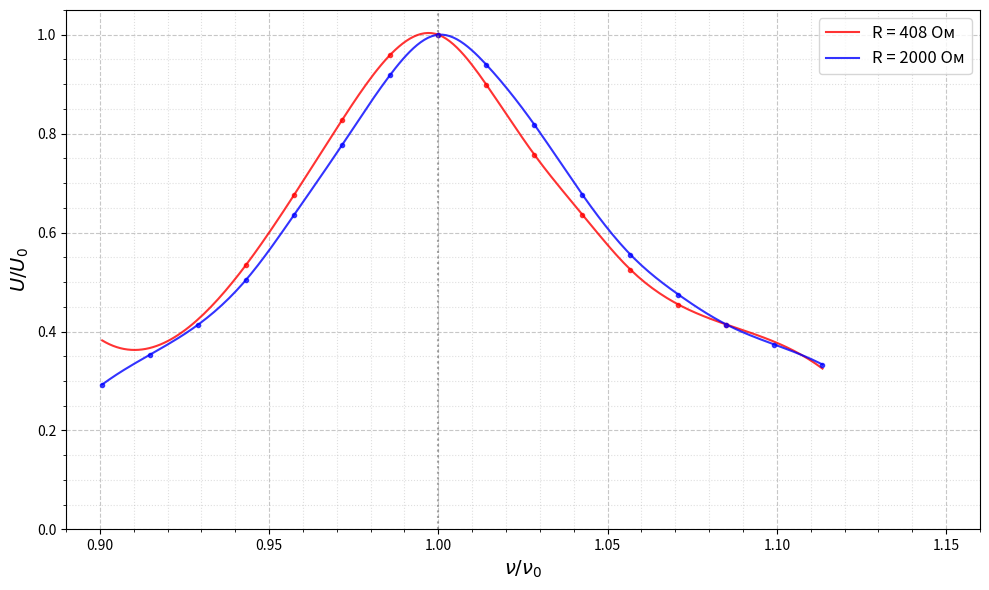

Python code for this plot:
import numpy as np
import matplotlib.pyplot as plt
from scipy.interpolate import CubicSpline

# Данные для 408 Ом
nu_nu0_408 = np.array([1, 0.985815603, 0.971631206, 0.957446809, 0.943262411, 
                       1.014184397, 1.028368794, 1.042553191, 1.056737589, 
                       1.070921986, 1.085106383])
U_U0_408 = np.array([1, 0.95959596, 0.828282828, 0.676767677, 0.535353535, 
                     0.898989899, 0.757575758, 0.636363636, 0.525252525, 
                     0.454545455, 0.414141414])

# Данные для 2000 Ом
nu_nu0_2000 = np.array([1, 0.985815603, 0.971631206, 0.957446809, 0.943262411, 
                        0.929078014, 0.914893617, 0.90070922, 1.014184397, 
                        1.028368794, 1.042553191, 1.056737589, 1.070921986, 
                        1.085106383, 1.09929078, 1.113475177])
U_U0_2000 = np.array([1, 0.919191919, 0.777777778, 0.636363636, 0.505050505, 
                      0.414141414, 0.353535354, 0.292929293, 0.939393939, 
                      0.818181818, 0.676767677, 0.555555556, 0.474747475, 
                      0.414141414, 0.373737374, 0.333333333])

# Сортировка данных для плавных кривых
sort_idx_408 = np.argsort(nu_nu0_408)
sort_idx_2000 = np.argsort(nu_nu0_2000)

nu_nu0_408_sorted = nu_nu0_408[sort_idx_408]
U_U0_408_sorted = U_U0_408[sort_idx_408]

nu_nu0_2000_sorted = nu_nu0_2000[sort_idx_2000]
U_U0_2000_sorted = U_U0_2000[sort_idx_2000]

# Создание сглаженных кривых с помощью кубических сплайнов
cs_408 = CubicSpline(nu_nu0_408_sorted, U_U0_408_sorted)
cs_2000 = CubicSpline(nu_nu0_2000_sorted, U_U0_2000_sorted)

# Генерация большего количества точек для плавных кривых
nu_nu0_smooth = np.linspace(min(nu_nu0_2000_sorted.min(), nu_nu0_408_sorted.min()), 
                           max(nu_nu0_2000_sorted.max(), nu_nu0_408_sorted.max()), 200)

U_U0_408_smooth = cs_408(nu_nu0_smooth)
U_U0_2000_smooth = cs_2000(nu_nu0_smooth)

# Построение графика
plt.figure(figsize=(10, 6))

# Сглаженные резонансные кривые
plt.plot(nu_nu0_smooth, U_U0_408_smooth, 'r-', linewidth=1.5, alpha=0.8, label='R = 408 Ом')
plt.plot(nu_nu0_smooth, U_U0_2000_smooth, 'b-', linewidth=1.5, alpha=0.8, label='R = 2000 Ом')

# Экспериментальные точки (тонкие)
plt.plot(nu_nu0_408_sorted, U_U0_408_sorted, 'ro', markersize=3, alpha=0.7)
plt.plot(nu_nu0_2000_sorted, U_U0_2000_sorted, 'bo', markersize=3, alpha=0.7)

# Настройка графика
plt.xlabel(r'$\nu/\nu_0$', fontsize=14)
plt.ylabel(r'$U/U_0$', fontsize=14)
# plt.title('Резонансные кривые колебательного контура', fontsize=16)
plt.legend(fontsize=12)
plt.grid(True, linestyle='--', alpha=0.7)

# Добавление вертикальной линии на резонансной частоте
plt.axvline(x=1, color='gray', linestyle=':', alpha=0.7)

# Установка пределов по осям
plt.xlim(0.89, 1.16)
plt.ylim(0, 1.05)

# Дополнительная сетка
plt.minorticks_on()
plt.grid(True, which='minor', linestyle=':', alpha=0.4)

plt.tight_layout()
plt.show()